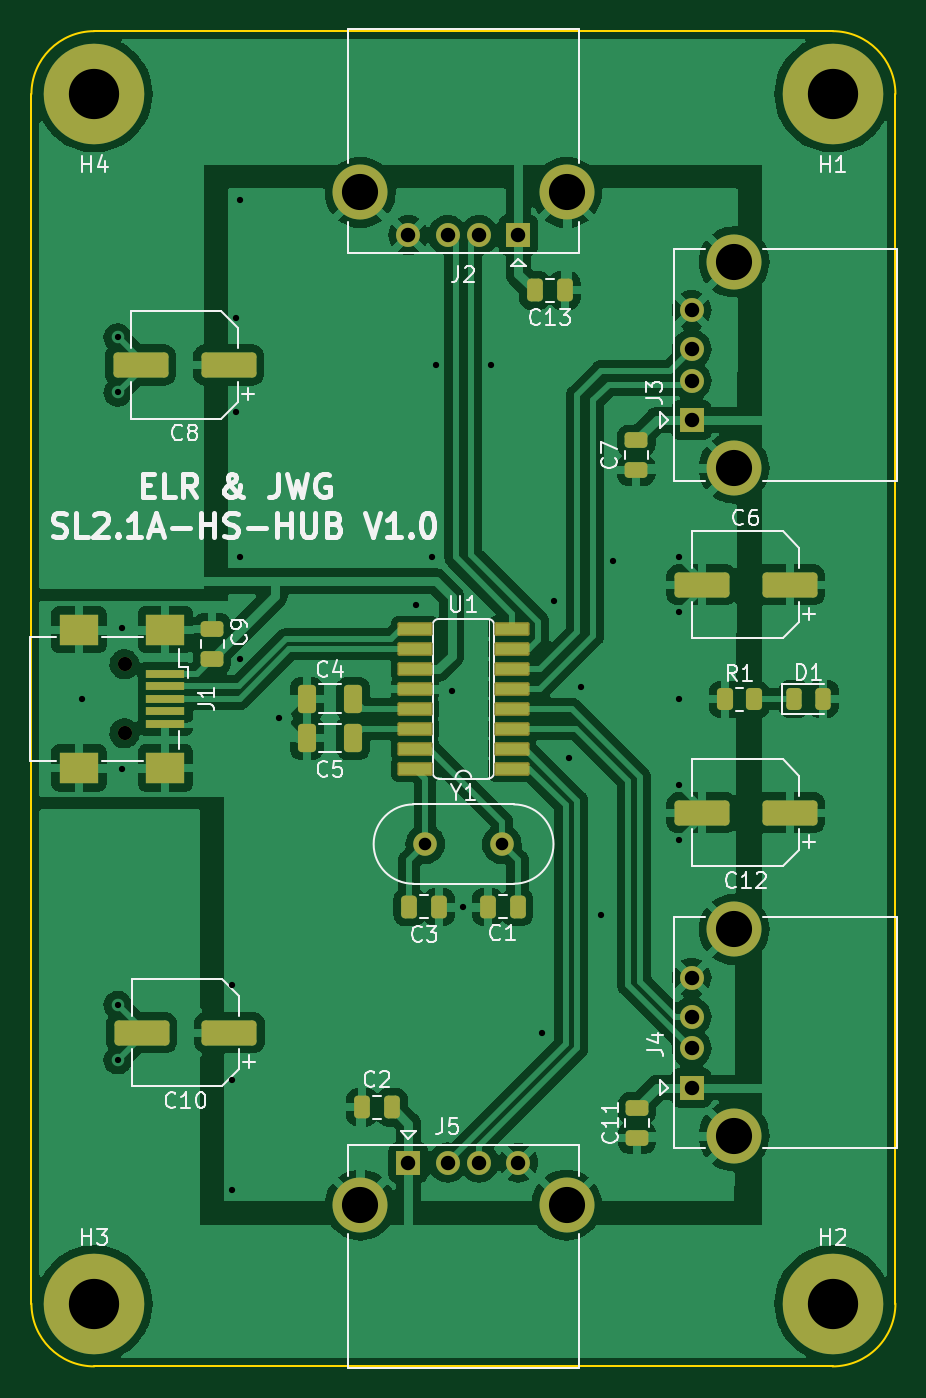
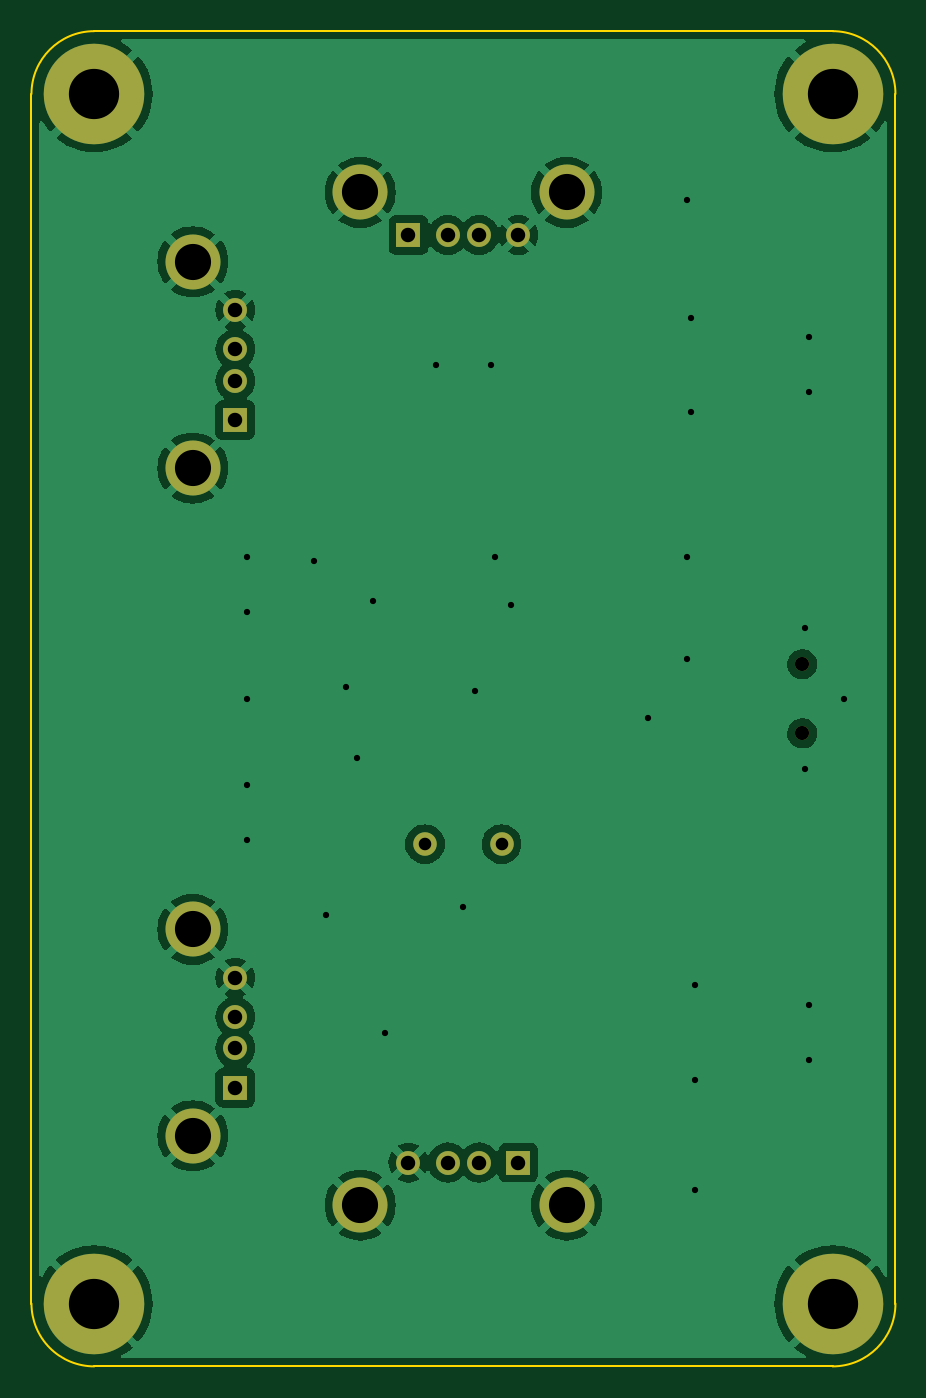
Circuit board: 11 layer files. Board 55.0 x 85.0 mm.
- bottom_copper: SL2.1A-HS-HUB-B_Cu.gbl (77455 bytes)
- bottom_mask: SL2.1A-HS-HUB-B_Mask.gbs (1661 bytes)
- paste: SL2.1A-HS-HUB-B_Paste.gbp (460 bytes)
- bottom_silk: SL2.1A-HS-HUB-B_Silkscreen.gbo (1664 bytes)
- outline: SL2.1A-HS-HUB-Edge_Cuts.gm1 (1000 bytes)
- top_copper: SL2.1A-HS-HUB-F_Cu.gtl (196326 bytes)
- top_mask: SL2.1A-HS-HUB-F_Mask.gts (4995 bytes)
- paste: SL2.1A-HS-HUB-F_Paste.gtp (3729 bytes)
- top_silk: SL2.1A-HS-HUB-F_Silkscreen.gto (34307 bytes)
- drill: SL2.1A-HS-HUB-NPTH.drl (372 bytes)
- drill: SL2.1A-HS-HUB-PTH.drl (1526 bytes)

=== bottom_copper: SL2.1A-HS-HUB-B_Cu.gbl (77455 bytes, source omitted) ===
=== bottom_mask: SL2.1A-HS-HUB-B_Mask.gbs ===
%TF.GenerationSoftware,KiCad,Pcbnew,(6.0.5)*%
%TF.CreationDate,2024-05-01T13:41:59+02:00*%
%TF.ProjectId,SL2.1A-HS-HUB,534c322e-3141-42d4-9853-2d4855422e6b,rev?*%
%TF.SameCoordinates,Original*%
%TF.FileFunction,Soldermask,Bot*%
%TF.FilePolarity,Negative*%
%FSLAX46Y46*%
G04 Gerber Fmt 4.6, Leading zero omitted, Abs format (unit mm)*
G04 Created by KiCad (PCBNEW (6.0.5)) date 2024-05-01 13:41:59*
%MOMM*%
%LPD*%
G01*
G04 APERTURE LIST*
%ADD10R,1.524000X1.524000*%
%ADD11C,1.524000*%
%ADD12C,3.500000*%
%ADD13C,1.500000*%
%ADD14C,6.400000*%
%ADD15C,0.900000*%
G04 APERTURE END LIST*
D10*
%TO.C,J2*%
X152000000Y-75977500D03*
D11*
X149500000Y-75977500D03*
X147500000Y-75977500D03*
X145000000Y-75977500D03*
D12*
X141930000Y-73267500D03*
X155070000Y-73267500D03*
%TD*%
D10*
%TO.C,J5*%
X145000000Y-135022500D03*
D11*
X147500000Y-135022500D03*
X149500000Y-135022500D03*
X152000000Y-135022500D03*
D12*
X155070000Y-137732500D03*
X141930000Y-137732500D03*
%TD*%
D10*
%TO.C,J3*%
X163022500Y-87750000D03*
D11*
X163022500Y-85250000D03*
X163022500Y-83250000D03*
X163022500Y-80750000D03*
D12*
X165732500Y-77680000D03*
X165732500Y-90820000D03*
%TD*%
D13*
%TO.C,Y1*%
X150950000Y-114750000D03*
X146070000Y-114750000D03*
%TD*%
D14*
%TO.C,H1*%
X172000000Y-67000000D03*
%TD*%
D10*
%TO.C,J4*%
X163022500Y-130250000D03*
D11*
X163022500Y-127750000D03*
X163022500Y-125750000D03*
X163022500Y-123250000D03*
D12*
X165732500Y-120180000D03*
X165732500Y-133320000D03*
%TD*%
D14*
%TO.C,H4*%
X125000000Y-67000000D03*
%TD*%
D15*
%TO.C,J1*%
X126925000Y-103300000D03*
X126925000Y-107700000D03*
%TD*%
D14*
%TO.C,H2*%
X172000000Y-144000000D03*
%TD*%
%TO.C,H3*%
X125000000Y-144000000D03*
%TD*%
M02*

=== paste: SL2.1A-HS-HUB-B_Paste.gbp ===
%TF.GenerationSoftware,KiCad,Pcbnew,(6.0.5)*%
%TF.CreationDate,2024-05-01T13:41:59+02:00*%
%TF.ProjectId,SL2.1A-HS-HUB,534c322e-3141-42d4-9853-2d4855422e6b,rev?*%
%TF.SameCoordinates,Original*%
%TF.FileFunction,Paste,Bot*%
%TF.FilePolarity,Positive*%
%FSLAX46Y46*%
G04 Gerber Fmt 4.6, Leading zero omitted, Abs format (unit mm)*
G04 Created by KiCad (PCBNEW (6.0.5)) date 2024-05-01 13:41:59*
%MOMM*%
%LPD*%
G01*
G04 APERTURE LIST*
G04 APERTURE END LIST*
M02*

=== bottom_silk: SL2.1A-HS-HUB-B_Silkscreen.gbo ===
%TF.GenerationSoftware,KiCad,Pcbnew,(6.0.5)*%
%TF.CreationDate,2024-05-01T13:41:59+02:00*%
%TF.ProjectId,SL2.1A-HS-HUB,534c322e-3141-42d4-9853-2d4855422e6b,rev?*%
%TF.SameCoordinates,Original*%
%TF.FileFunction,Legend,Bot*%
%TF.FilePolarity,Positive*%
%FSLAX46Y46*%
G04 Gerber Fmt 4.6, Leading zero omitted, Abs format (unit mm)*
G04 Created by KiCad (PCBNEW (6.0.5)) date 2024-05-01 13:41:59*
%MOMM*%
%LPD*%
G01*
G04 APERTURE LIST*
%ADD10R,1.524000X1.524000*%
%ADD11C,1.524000*%
%ADD12C,3.500000*%
%ADD13C,1.500000*%
%ADD14C,6.400000*%
%ADD15C,0.900000*%
G04 APERTURE END LIST*
%LPC*%
D10*
%TO.C,J2*%
X152000000Y-75977500D03*
D11*
X149500000Y-75977500D03*
X147500000Y-75977500D03*
X145000000Y-75977500D03*
D12*
X141930000Y-73267500D03*
X155070000Y-73267500D03*
%TD*%
D10*
%TO.C,J5*%
X145000000Y-135022500D03*
D11*
X147500000Y-135022500D03*
X149500000Y-135022500D03*
X152000000Y-135022500D03*
D12*
X155070000Y-137732500D03*
X141930000Y-137732500D03*
%TD*%
D10*
%TO.C,J3*%
X163022500Y-87750000D03*
D11*
X163022500Y-85250000D03*
X163022500Y-83250000D03*
X163022500Y-80750000D03*
D12*
X165732500Y-77680000D03*
X165732500Y-90820000D03*
%TD*%
D13*
%TO.C,Y1*%
X150950000Y-114750000D03*
X146070000Y-114750000D03*
%TD*%
D14*
%TO.C,H1*%
X172000000Y-67000000D03*
%TD*%
D10*
%TO.C,J4*%
X163022500Y-130250000D03*
D11*
X163022500Y-127750000D03*
X163022500Y-125750000D03*
X163022500Y-123250000D03*
D12*
X165732500Y-120180000D03*
X165732500Y-133320000D03*
%TD*%
D14*
%TO.C,H4*%
X125000000Y-67000000D03*
%TD*%
D15*
%TO.C,J1*%
X126925000Y-103300000D03*
X126925000Y-107700000D03*
%TD*%
D14*
%TO.C,H2*%
X172000000Y-144000000D03*
%TD*%
%TO.C,H3*%
X125000000Y-144000000D03*
%TD*%
M02*

=== outline: SL2.1A-HS-HUB-Edge_Cuts.gm1 ===
%TF.GenerationSoftware,KiCad,Pcbnew,(6.0.5)*%
%TF.CreationDate,2024-05-01T13:41:59+02:00*%
%TF.ProjectId,SL2.1A-HS-HUB,534c322e-3141-42d4-9853-2d4855422e6b,rev?*%
%TF.SameCoordinates,Original*%
%TF.FileFunction,Profile,NP*%
%FSLAX46Y46*%
G04 Gerber Fmt 4.6, Leading zero omitted, Abs format (unit mm)*
G04 Created by KiCad (PCBNEW (6.0.5)) date 2024-05-01 13:41:59*
%MOMM*%
%LPD*%
G01*
G04 APERTURE LIST*
%TA.AperFunction,Profile*%
%ADD10C,0.100000*%
%TD*%
G04 APERTURE END LIST*
D10*
X172000000Y-63000000D02*
X125000000Y-63000000D01*
X172000000Y-148000000D02*
G75*
G03*
X176000000Y-144000000I0J4000000D01*
G01*
X176000000Y-144000000D02*
X176000000Y-67000000D01*
X125000000Y-148000000D02*
X172000000Y-148000000D01*
X125000000Y-63000000D02*
G75*
G03*
X121000000Y-67000000I0J-4000000D01*
G01*
X121000000Y-67000000D02*
X121000000Y-144000000D01*
X121000000Y-144000000D02*
G75*
G03*
X125000000Y-148000000I4000000J0D01*
G01*
X176000000Y-67000000D02*
G75*
G03*
X172000000Y-63000000I-4000000J0D01*
G01*
M02*

=== top_copper: SL2.1A-HS-HUB-F_Cu.gtl (196326 bytes, source omitted) ===
=== top_mask: SL2.1A-HS-HUB-F_Mask.gts ===
%TF.GenerationSoftware,KiCad,Pcbnew,(6.0.5)*%
%TF.CreationDate,2024-05-01T13:41:59+02:00*%
%TF.ProjectId,SL2.1A-HS-HUB,534c322e-3141-42d4-9853-2d4855422e6b,rev?*%
%TF.SameCoordinates,Original*%
%TF.FileFunction,Soldermask,Top*%
%TF.FilePolarity,Negative*%
%FSLAX46Y46*%
G04 Gerber Fmt 4.6, Leading zero omitted, Abs format (unit mm)*
G04 Created by KiCad (PCBNEW (6.0.5)) date 2024-05-01 13:41:59*
%MOMM*%
%LPD*%
G01*
G04 APERTURE LIST*
G04 Aperture macros list*
%AMRoundRect*
0 Rectangle with rounded corners*
0 $1 Rounding radius*
0 $2 $3 $4 $5 $6 $7 $8 $9 X,Y pos of 4 corners*
0 Add a 4 corners polygon primitive as box body*
4,1,4,$2,$3,$4,$5,$6,$7,$8,$9,$2,$3,0*
0 Add four circle primitives for the rounded corners*
1,1,$1+$1,$2,$3*
1,1,$1+$1,$4,$5*
1,1,$1+$1,$6,$7*
1,1,$1+$1,$8,$9*
0 Add four rect primitives between the rounded corners*
20,1,$1+$1,$2,$3,$4,$5,0*
20,1,$1+$1,$4,$5,$6,$7,0*
20,1,$1+$1,$6,$7,$8,$9,0*
20,1,$1+$1,$8,$9,$2,$3,0*%
G04 Aperture macros list end*
%ADD10RoundRect,0.250000X1.500000X0.550000X-1.500000X0.550000X-1.500000X-0.550000X1.500000X-0.550000X0*%
%ADD11RoundRect,0.250000X0.250000X0.475000X-0.250000X0.475000X-0.250000X-0.475000X0.250000X-0.475000X0*%
%ADD12R,1.524000X1.524000*%
%ADD13C,1.524000*%
%ADD14C,3.500000*%
%ADD15RoundRect,0.102000X1.016000X-0.330200X1.016000X0.330200X-1.016000X0.330200X-1.016000X-0.330200X0*%
%ADD16RoundRect,0.250000X-0.325000X-0.650000X0.325000X-0.650000X0.325000X0.650000X-0.325000X0.650000X0*%
%ADD17RoundRect,0.250000X-0.475000X0.250000X-0.475000X-0.250000X0.475000X-0.250000X0.475000X0.250000X0*%
%ADD18RoundRect,0.250000X-0.250000X-0.475000X0.250000X-0.475000X0.250000X0.475000X-0.250000X0.475000X0*%
%ADD19C,1.500000*%
%ADD20C,6.400000*%
%ADD21RoundRect,0.250000X0.475000X-0.250000X0.475000X0.250000X-0.475000X0.250000X-0.475000X-0.250000X0*%
%ADD22RoundRect,0.250000X-0.262500X-0.450000X0.262500X-0.450000X0.262500X0.450000X-0.262500X0.450000X0*%
%ADD23C,0.900000*%
%ADD24R,2.500000X0.500000*%
%ADD25R,2.500000X2.000000*%
%ADD26RoundRect,0.243750X-0.243750X-0.456250X0.243750X-0.456250X0.243750X0.456250X-0.243750X0.456250X0*%
G04 APERTURE END LIST*
D10*
%TO.C,C8*%
X133550000Y-84250000D03*
X127950000Y-84250000D03*
%TD*%
D11*
%TO.C,C2*%
X143950000Y-131500000D03*
X142050000Y-131500000D03*
%TD*%
D12*
%TO.C,J2*%
X152000000Y-75977500D03*
D13*
X149500000Y-75977500D03*
X147500000Y-75977500D03*
X145000000Y-75977500D03*
D14*
X141930000Y-73267500D03*
X155070000Y-73267500D03*
%TD*%
D10*
%TO.C,C12*%
X169274396Y-112750000D03*
X163674396Y-112750000D03*
%TD*%
D12*
%TO.C,J5*%
X145000000Y-135022500D03*
D13*
X147500000Y-135022500D03*
X149500000Y-135022500D03*
X152000000Y-135022500D03*
D14*
X155070000Y-137732500D03*
X141930000Y-137732500D03*
%TD*%
D15*
%TO.C,U1*%
X151573400Y-109945000D03*
X151573400Y-108675000D03*
X151573400Y-107405000D03*
X151573400Y-106135000D03*
X151573400Y-104865000D03*
X151573400Y-103595000D03*
X151573400Y-102325000D03*
X151573400Y-101055000D03*
X145426600Y-101055000D03*
X145426600Y-102325000D03*
X145426600Y-103595000D03*
X145426600Y-104865000D03*
X145426600Y-106135000D03*
X145426600Y-107405000D03*
X145426600Y-108675000D03*
X145426600Y-109945000D03*
%TD*%
D16*
%TO.C,C4*%
X138525000Y-105500000D03*
X141475000Y-105500000D03*
%TD*%
%TO.C,C5*%
X138525000Y-108000000D03*
X141475000Y-108000000D03*
%TD*%
D12*
%TO.C,J3*%
X163022500Y-87750000D03*
D13*
X163022500Y-85250000D03*
X163022500Y-83250000D03*
X163022500Y-80750000D03*
D14*
X165732500Y-77680000D03*
X165732500Y-90820000D03*
%TD*%
D17*
%TO.C,C9*%
X132500000Y-101050000D03*
X132500000Y-102950000D03*
%TD*%
D18*
%TO.C,C3*%
X145050000Y-118750000D03*
X146950000Y-118750000D03*
%TD*%
D19*
%TO.C,Y1*%
X150950000Y-114750000D03*
X146070000Y-114750000D03*
%TD*%
D20*
%TO.C,H1*%
X172000000Y-67000000D03*
%TD*%
D11*
%TO.C,C1*%
X151950000Y-118750000D03*
X150050000Y-118750000D03*
%TD*%
D21*
%TO.C,C7*%
X159500000Y-90950000D03*
X159500000Y-89050000D03*
%TD*%
D12*
%TO.C,J4*%
X163022500Y-130250000D03*
D13*
X163022500Y-127750000D03*
X163022500Y-125750000D03*
X163022500Y-123250000D03*
D14*
X165732500Y-120180000D03*
X165732500Y-133320000D03*
%TD*%
D20*
%TO.C,H4*%
X125000000Y-67000000D03*
%TD*%
D10*
%TO.C,C10*%
X133608523Y-126750000D03*
X128008523Y-126750000D03*
%TD*%
D22*
%TO.C,R1*%
X165151896Y-105545000D03*
X166976896Y-105545000D03*
%TD*%
D23*
%TO.C,J1*%
X126925000Y-103300000D03*
X126925000Y-107700000D03*
D24*
X129525000Y-103900000D03*
X129525000Y-104700000D03*
X129525000Y-105500000D03*
X129525000Y-106300000D03*
X129525000Y-107100000D03*
D25*
X124025000Y-101100000D03*
X129525000Y-109900000D03*
X124025000Y-109900000D03*
X129525000Y-101100000D03*
%TD*%
D20*
%TO.C,H2*%
X172000000Y-144000000D03*
%TD*%
D21*
%TO.C,C11*%
X159550000Y-133450000D03*
X159550000Y-131550000D03*
%TD*%
D26*
%TO.C,D1*%
X169536896Y-105500000D03*
X171411896Y-105500000D03*
%TD*%
D11*
%TO.C,C13*%
X154950000Y-79500000D03*
X153050000Y-79500000D03*
%TD*%
D20*
%TO.C,H3*%
X125000000Y-144000000D03*
%TD*%
D10*
%TO.C,C6*%
X169274396Y-98250000D03*
X163674396Y-98250000D03*
%TD*%
M02*

=== paste: SL2.1A-HS-HUB-F_Paste.gtp ===
%TF.GenerationSoftware,KiCad,Pcbnew,(6.0.5)*%
%TF.CreationDate,2024-05-01T13:41:59+02:00*%
%TF.ProjectId,SL2.1A-HS-HUB,534c322e-3141-42d4-9853-2d4855422e6b,rev?*%
%TF.SameCoordinates,Original*%
%TF.FileFunction,Paste,Top*%
%TF.FilePolarity,Positive*%
%FSLAX46Y46*%
G04 Gerber Fmt 4.6, Leading zero omitted, Abs format (unit mm)*
G04 Created by KiCad (PCBNEW (6.0.5)) date 2024-05-01 13:41:59*
%MOMM*%
%LPD*%
G01*
G04 APERTURE LIST*
G04 Aperture macros list*
%AMRoundRect*
0 Rectangle with rounded corners*
0 $1 Rounding radius*
0 $2 $3 $4 $5 $6 $7 $8 $9 X,Y pos of 4 corners*
0 Add a 4 corners polygon primitive as box body*
4,1,4,$2,$3,$4,$5,$6,$7,$8,$9,$2,$3,0*
0 Add four circle primitives for the rounded corners*
1,1,$1+$1,$2,$3*
1,1,$1+$1,$4,$5*
1,1,$1+$1,$6,$7*
1,1,$1+$1,$8,$9*
0 Add four rect primitives between the rounded corners*
20,1,$1+$1,$2,$3,$4,$5,0*
20,1,$1+$1,$4,$5,$6,$7,0*
20,1,$1+$1,$6,$7,$8,$9,0*
20,1,$1+$1,$8,$9,$2,$3,0*%
G04 Aperture macros list end*
%ADD10RoundRect,0.250000X1.500000X0.550000X-1.500000X0.550000X-1.500000X-0.550000X1.500000X-0.550000X0*%
%ADD11RoundRect,0.250000X0.250000X0.475000X-0.250000X0.475000X-0.250000X-0.475000X0.250000X-0.475000X0*%
%ADD12R,2.032000X0.660400*%
%ADD13RoundRect,0.250000X-0.325000X-0.650000X0.325000X-0.650000X0.325000X0.650000X-0.325000X0.650000X0*%
%ADD14RoundRect,0.250000X-0.475000X0.250000X-0.475000X-0.250000X0.475000X-0.250000X0.475000X0.250000X0*%
%ADD15RoundRect,0.250000X-0.250000X-0.475000X0.250000X-0.475000X0.250000X0.475000X-0.250000X0.475000X0*%
%ADD16RoundRect,0.250000X0.475000X-0.250000X0.475000X0.250000X-0.475000X0.250000X-0.475000X-0.250000X0*%
%ADD17RoundRect,0.250000X-0.262500X-0.450000X0.262500X-0.450000X0.262500X0.450000X-0.262500X0.450000X0*%
%ADD18R,2.500000X0.500000*%
%ADD19R,2.500000X2.000000*%
%ADD20RoundRect,0.243750X-0.243750X-0.456250X0.243750X-0.456250X0.243750X0.456250X-0.243750X0.456250X0*%
G04 APERTURE END LIST*
D10*
%TO.C,C8*%
X133550000Y-84250000D03*
X127950000Y-84250000D03*
%TD*%
D11*
%TO.C,C2*%
X143950000Y-131500000D03*
X142050000Y-131500000D03*
%TD*%
D10*
%TO.C,C12*%
X169274396Y-112750000D03*
X163674396Y-112750000D03*
%TD*%
D12*
%TO.C,U1*%
X151573400Y-109945000D03*
X151573400Y-108675000D03*
X151573400Y-107405000D03*
X151573400Y-106135000D03*
X151573400Y-104865000D03*
X151573400Y-103595000D03*
X151573400Y-102325000D03*
X151573400Y-101055000D03*
X145426600Y-101055000D03*
X145426600Y-102325000D03*
X145426600Y-103595000D03*
X145426600Y-104865000D03*
X145426600Y-106135000D03*
X145426600Y-107405000D03*
X145426600Y-108675000D03*
X145426600Y-109945000D03*
%TD*%
D13*
%TO.C,C4*%
X138525000Y-105500000D03*
X141475000Y-105500000D03*
%TD*%
%TO.C,C5*%
X138525000Y-108000000D03*
X141475000Y-108000000D03*
%TD*%
D14*
%TO.C,C9*%
X132500000Y-101050000D03*
X132500000Y-102950000D03*
%TD*%
D15*
%TO.C,C3*%
X145050000Y-118750000D03*
X146950000Y-118750000D03*
%TD*%
D11*
%TO.C,C1*%
X151950000Y-118750000D03*
X150050000Y-118750000D03*
%TD*%
D16*
%TO.C,C7*%
X159500000Y-90950000D03*
X159500000Y-89050000D03*
%TD*%
D10*
%TO.C,C10*%
X133608523Y-126750000D03*
X128008523Y-126750000D03*
%TD*%
D17*
%TO.C,R1*%
X165151896Y-105545000D03*
X166976896Y-105545000D03*
%TD*%
D18*
%TO.C,J1*%
X129525000Y-103900000D03*
X129525000Y-104700000D03*
X129525000Y-105500000D03*
X129525000Y-106300000D03*
X129525000Y-107100000D03*
D19*
X124025000Y-101100000D03*
X129525000Y-109900000D03*
X124025000Y-109900000D03*
X129525000Y-101100000D03*
%TD*%
D16*
%TO.C,C11*%
X159550000Y-133450000D03*
X159550000Y-131550000D03*
%TD*%
D20*
%TO.C,D1*%
X169536896Y-105500000D03*
X171411896Y-105500000D03*
%TD*%
D11*
%TO.C,C13*%
X154950000Y-79500000D03*
X153050000Y-79500000D03*
%TD*%
D10*
%TO.C,C6*%
X169274396Y-98250000D03*
X163674396Y-98250000D03*
%TD*%
M02*

=== top_silk: SL2.1A-HS-HUB-F_Silkscreen.gto (34307 bytes, source omitted) ===
=== drill: SL2.1A-HS-HUB-NPTH.drl ===
M48
; DRILL file {KiCad (6.0.5)} date Wed May  1 13:43:44 2024
; FORMAT={-:-/ absolute / metric / decimal}
; #@! TF.CreationDate,2024-05-01T13:43:44+02:00
; #@! TF.GenerationSoftware,Kicad,Pcbnew,(6.0.5)
; #@! TF.FileFunction,NonPlated,1,2,NPTH
FMAT,2
METRIC
; #@! TA.AperFunction,NonPlated,NPTH,ComponentDrill
T1C0.900
%
G90
G05
T1
X126.925Y-103.3
X126.925Y-107.7
T0
M30

=== drill: SL2.1A-HS-HUB-PTH.drl ===
M48
; DRILL file {KiCad (6.0.5)} date Wed May  1 13:43:44 2024
; FORMAT={-:-/ absolute / metric / decimal}
; #@! TF.CreationDate,2024-05-01T13:43:44+02:00
; #@! TF.GenerationSoftware,Kicad,Pcbnew,(6.0.5)
; #@! TF.FileFunction,Plated,1,2,PTH
FMAT,2
METRIC
; #@! TA.AperFunction,Plated,PTH,ViaDrill
T1C0.400
; #@! TA.AperFunction,Plated,PTH,ComponentDrill
T2C0.800
; #@! TA.AperFunction,Plated,PTH,ComponentDrill
T3C0.920
; #@! TA.AperFunction,Plated,PTH,ComponentDrill
T4C2.300
; #@! TA.AperFunction,Plated,PTH,ComponentDrill
T5C3.200
%
G90
G05
T1
X124.25Y-105.5
X126.5Y-82.5
X126.5Y-86.0
X126.5Y-125.0
X126.5Y-128.5
X126.75Y-101.0
X126.75Y-110.0
X133.75Y-123.75
X133.75Y-129.75
X133.75Y-136.75
X134.0Y-81.25
X134.0Y-87.25
X134.25Y-73.75
X134.25Y-96.5
X134.25Y-103.0
X136.75Y-106.75
X145.5Y-99.5
X146.5Y-96.5
X146.75Y-84.25
X147.75Y-105.0
X148.5Y-118.75
X150.25Y-84.25
X153.5Y-126.75
X154.25Y-99.25
X155.25Y-109.25
X156.0Y-104.75
X157.25Y-119.25
X158.0Y-96.75
X162.25Y-96.5
X162.25Y-100.0
X162.25Y-105.5
X162.25Y-111.0
X162.25Y-114.5
T2
X146.07Y-114.75
X150.95Y-114.75
T3
X145.0Y-75.977
X145.0Y-135.023
X147.5Y-75.977
X147.5Y-135.023
X149.5Y-75.977
X149.5Y-135.023
X152.0Y-75.977
X152.0Y-135.023
X163.022Y-80.75
X163.022Y-83.25
X163.022Y-85.25
X163.022Y-87.75
X163.022Y-123.25
X163.022Y-125.75
X163.022Y-127.75
X163.022Y-130.25
T4
X141.93Y-73.267
X141.93Y-137.732
X155.07Y-73.267
X155.07Y-137.732
X165.732Y-77.68
X165.732Y-90.82
X165.732Y-120.18
X165.732Y-133.32
T5
X125.0Y-67.0
X125.0Y-144.0
X172.0Y-67.0
X172.0Y-144.0
T0
M30

